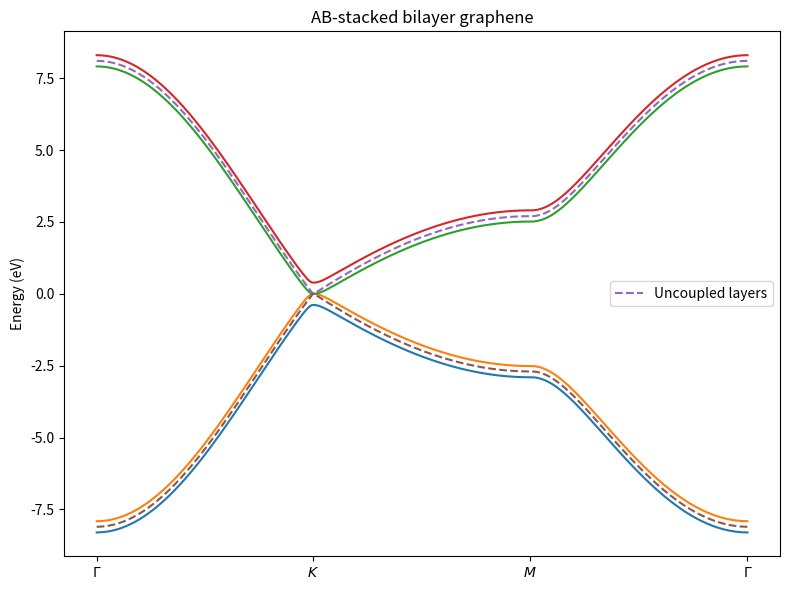
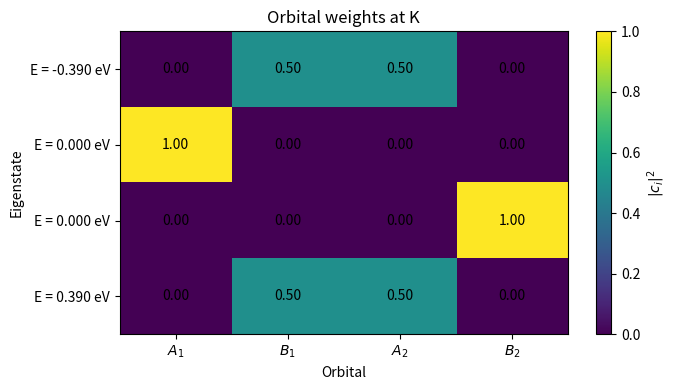

Generate these figures, in order, with matplotlib:
import numpy as np
import matplotlib.pyplot as plt

# Graphene parameters
a = 2.46
d = a / np.sqrt(3)
t = -2.70
gamma1 = 0.390

# Nearest-neighbor vectors
delta1 = d * np.array([0.0, 1.0])
delta2 = d * np.array([np.sqrt(3)/2, -1/2])
delta3 = d * np.array([-np.sqrt(3)/2, -1/2])

# Graphene structure factor
def f(k):
    return (
        np.exp(1j * np.dot(k, delta1))
        + np.exp(1j * np.dot(k, delta2))
        + np.exp(1j * np.dot(k, delta3))
    )

# High-symmetry points
Gamma = np.array([0.0, 0.0])

K = np.array([
    4 * np.pi / (3 * np.sqrt(3) * d),
    0.0
])

M = np.array([
    np.pi / (np.sqrt(3) * d),
    np.pi / (3 * d)
])

# Question 3
# Plot the four AB-bilayer bands and compare them with two uncoupled layers

path1 = np.linspace(Gamma, K, 200)
path2 = np.linspace(K, M, 200)
path3 = np.linspace(M, Gamma, 200)

k_path = np.vstack((path1, path2, path3))
x = np.arange(len(k_path))

bands = []

for kpoint in k_path:
    tf = abs(t * f(kpoint))
    root = np.sqrt(tf**2 + (gamma1 / 2)**2)

    energies = [
        -(root + gamma1 / 2),
        -(root - gamma1 / 2),
         root - gamma1 / 2,
         root + gamma1 / 2
    ]

    bands.append(energies)

bands = np.array(bands)

# Two uncoupled graphene layers have doubly degenerate monolayer bands
uncoupled_plus = np.array([
    abs(t) * abs(f(kpoint)) for kpoint in k_path
])

uncoupled_minus = -uncoupled_plus

plt.figure(figsize=(8, 6))

for i in range(4):
    plt.plot(x, bands[:, i])

plt.plot(x, uncoupled_plus, "--", label="Uncoupled layers")
plt.plot(x, uncoupled_minus, "--")

plt.xticks(
    [0, 199, 399, 599],
    [r"$\Gamma$", r"$K$", r"$M$", r"$\Gamma$"]
)

plt.ylabel("Energy (eV)")
plt.title("AB-stacked bilayer graphene")
plt.legend()

plt.tight_layout()
plt.savefig("problem2_question3.png", dpi=600)
plt.show()

# Question 4
# Calculate the four eigenstates at K and their orbital weights

H_K = np.array([
    [0.0, 0.0,    0.0,    0.0],
    [0.0, 0.0,    gamma1, 0.0],
    [0.0, gamma1, 0.0,    0.0],
    [0.0, 0.0,    0.0,    0.0]
])

eigenvalues, eigenvectors = np.linalg.eigh(H_K)

# Each column of eigenvectors is an eigenstate
# Squaring the amplitudes gives the orbital weights
weights = np.abs(eigenvectors)**2
weights = weights.T

print("Question 4 eigenvalues:")
print(eigenvalues)

print("\nQuestion 4 orbital weights:")
print(weights)

plt.figure(figsize=(7, 4))

plt.imshow(weights, aspect="auto")

plt.xticks(
    [0, 1, 2, 3],
    [r"$A_1$", r"$B_1$", r"$A_2$", r"$B_2$"]
)

plt.yticks(
    [0, 1, 2, 3],
    [f"E = {E:.3f} eV" for E in eigenvalues]
)

plt.xlabel("Orbital")
plt.ylabel("Eigenstate")
plt.title("Orbital weights at K")

plt.colorbar(label=r"$|c_i|^2$")

for i in range(4):
    for j in range(4):
        plt.text(
            j,
            i,
            f"{weights[i, j]:.2f}",
            ha="center",
            va="center"
        )

plt.tight_layout()
plt.savefig("problem2_question4.png", dpi=600)
plt.show()
